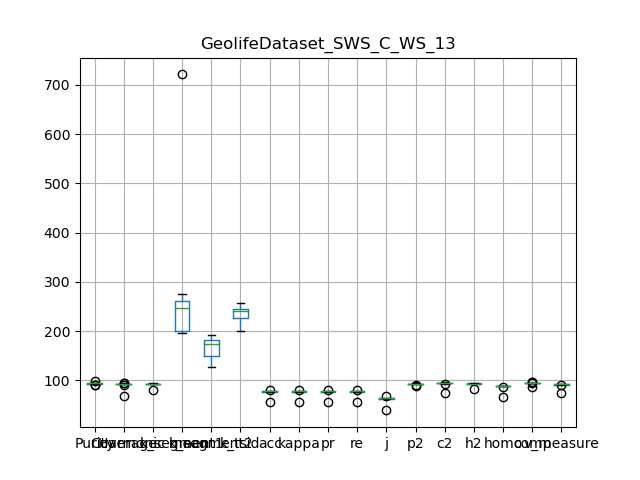

Source data for this figure (header and first rows):
, Purity, Coverage, Harmonic mean, best parameters, k_segment1, k_segment2, k_tsid, acc, kappa, pr, re, j, p2, c2, h2, homo, comp, v_measure
0, 93.45, 94.89, 94.16, {'interpolation_kernel': 'cubic', 'windo…, 196, 169, 239, 78.68, 78.37, 78.68, 78.68, 64.86, 92.28, 94.89, 93.57, 89.34, 95.41, 92.28
1, 93.36, 93.01, 93.18, {'interpolation_kernel': 'cubic', 'windo…, 261, 182, 256, 77.91, 77.6, 77.91, 77.91, 63.81, 92.85, 93.89, 93.37, 88.43, 95.11, 91.65
2, 93.88, 92.7, 93.29, {'interpolation_kernel': 'cubic', 'windo…, 237, 162, 223, 77.1, 76.77, 77.1, 77.1, 62.74, 93.63, 93.46, 93.55, 87.95, 94.96, 91.32
3, 91.45, 94.92, 93.16, {'interpolation_kernel': 'cubic', 'windo…, 197, 145, 241, 77.38, 77.03, 77.38, 77.38, 63.11, 90.63, 95.86, 93.17, 89.32, 96.77, 92.9
4, 91.06, 93.59, 92.31, {'interpolation_kernel': 'cubic', 'windo…, 196, 127, 204, 77.45, 77, 77.45, 77.45, 63.2, 89.01, 94.7, 91.77, 88.16, 96.31, 92.05
5, 93.68, 91.44, 92.55, {'interpolation_kernel': 'cubic', 'windo…, 275, 179, 245, 76.16, 75.83, 76.16, 76.16, 61.5, 92.91, 91.88, 92.39, 86.75, 93.56, 90.02
6, 94.21, 92.74, 93.47, {'interpolation_kernel': 'cubic', 'windo…, 210, 141, 200, 80.89, 80.49, 80.89, 80.89, 67.92, 94.06, 93.86, 93.96, 88.88, 95.36, 92.01
7, 93.36, 93.01, 93.18, {'interpolation_kernel': 'cubic', 'windo…, 261, 182, 256, 77.91, 77.6, 77.91, 77.91, 63.81, 92.85, 93.89, 93.37, 88.43, 95.11, 91.65
8, 93.75, 92.99, 93.37, {'interpolation_kernel': 'cubic', 'windo…, 258, 180, 246, 78.24, 77.93, 78.24, 78.24, 64.26, 93.16, 93.91, 93.53, 88.68, 95.09, 91.77
9, 97.61, 68.9, 80.78, {'interpolation_kernel': 'cubic', 'windo…, 721, 192, 241, 56.05, 55.67, 56.05, 56.05, 38.93, 93.95, 73.67, 82.58, 65.56, 85.42, 74.18
